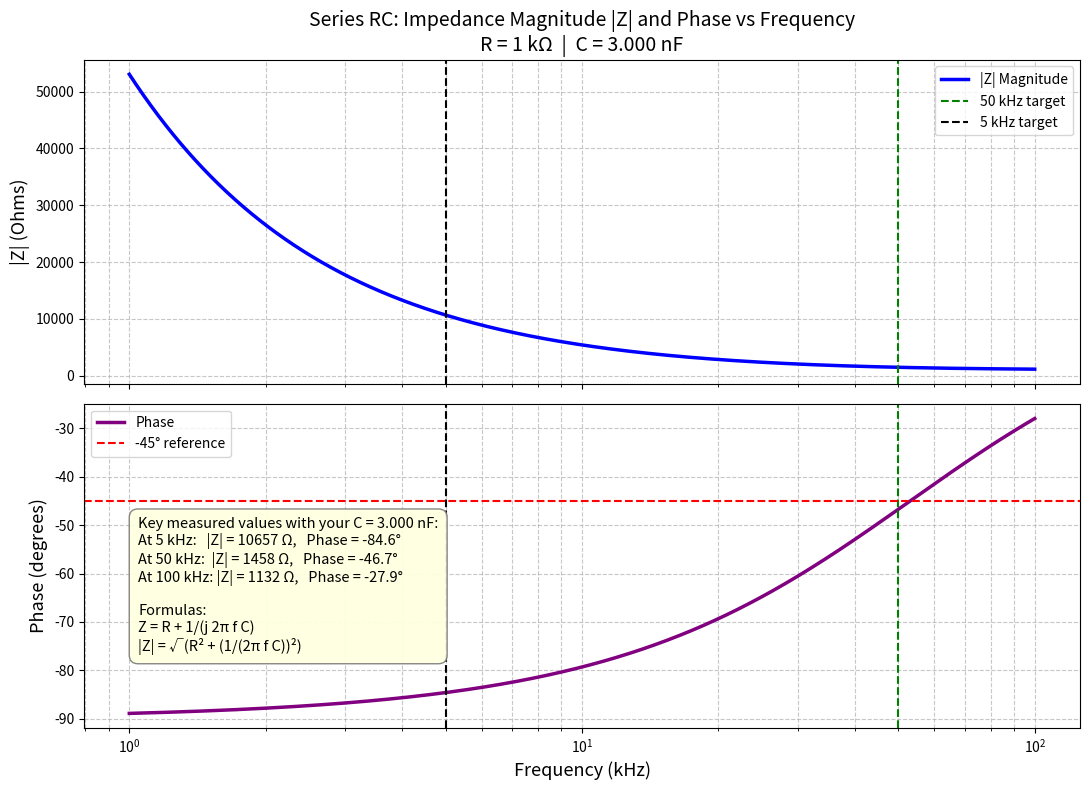

Recreate this plot in Python.
#!/usr/bin/env python3
"""
Fixed version for your 1 kΩ + 3 nF series RC.
Accurate dynamic text box and cleaned legend.
"""

import numpy as np
import matplotlib.pyplot as plt

R = 1000.0          # 1 kΩ
C = 3.0e-9          # Your 3 nF capacitor
f_target = 50e3     # 50 kHz target
f_low = 5e3         # 5 kHz


C_nF = C * 1e9
print(f"Using R = {R/1000:.1f} kΩ and C = {C_nF:.3f} nF")

# Exact frequency for -45° (for reference)
f_45 = 1 / (2 * np.pi * R * C)
print(f"Exact frequency for -45° phase: {f_45/1e3:.2f} kHz")

# Print key values
key_freqs = [5e3, 50e3, 100e3]
print("\nCalculated values:")
for freq in key_freqs:
    omega = 2 * np.pi * freq
    Z = R + 1 / (1j * omega * C)
    mag = np.abs(Z)
    phase = np.angle(Z, deg=True)
    print(f"  {freq/1e3:5.0f} kHz → |Z| = {mag:8.1f} Ω   Phase = {phase:7.2f}°")

# Frequency sweep
f = np.logspace(3, 5, 1000)   # 1 kHz to 100 kHz
omega = 2 * np.pi * f
Z = R + 1 / (1j * omega * C)
mag = np.abs(Z)
phase_deg = np.angle(Z, deg=True)

# Plot
fig, (ax1, ax2) = plt.subplots(2, 1, figsize=(11, 8), sharex=True)

# Magnitude
ax1.semilogx(f / 1000, mag, 'b-', linewidth=2.5, label='|Z| Magnitude')
ax1.axvline(f_target / 1000, color='g', linestyle='--', linewidth=1.5, label=f'{f_target/1e3:.0f} kHz target')
ax1.axvline(f_low / 1000, color='k', linestyle='--', linewidth=1.5, label=f'{f_low/1e3:.0f} kHz target')
ax1.grid(True, which='both', ls='--', alpha=0.7)
ax1.set_ylabel('|Z| (Ohms)', fontsize=13)
ax1.set_title(f'Series RC: Impedance Magnitude |Z| and Phase vs Frequency\n'
              f'R = 1 kΩ  |  C = {C_nF:.3f} nF', fontsize=14)
ax1.legend(loc='upper right', fontsize=10)

# Phase
ax2.semilogx(f / 1000, phase_deg, 'purple', linewidth=2.5, label='Phase')
ax2.axvline(f_target / 1000, color='g', linestyle='--', linewidth=1.5)
ax2.axvline(f_low / 1000, color='k', linestyle='--', linewidth=1.5)
ax2.axhline(-45, color='r', linestyle='--', linewidth=1.5, label='-45° reference')
ax2.grid(True, which='both', ls='--', alpha=0.7)
ax2.set_xlabel('Frequency (kHz)', fontsize=13)
ax2.set_ylabel('Phase (degrees)', fontsize=13)
ax2.legend(loc='upper left', fontsize=10)

# Dynamic, accurate annotation
key_text = "\n".join([
    f"At 5 kHz:   |Z| = {np.abs(R + 1/(1j*2*np.pi*5e3*C)):.0f} Ω,   Phase = {np.angle(R + 1/(1j*2*np.pi*5e3*C), deg=True):.1f}°",
    f"At 50 kHz:  |Z| = {np.abs(R + 1/(1j*2*np.pi*50e3*C)):.0f} Ω,   Phase = {np.angle(R + 1/(1j*2*np.pi*50e3*C), deg=True):.1f}°",
    f"At 100 kHz: |Z| = {np.abs(R + 1/(1j*2*np.pi*100e3*C)):.0f} Ω,   Phase = {np.angle(R + 1/(1j*2*np.pi*100e3*C), deg=True):.1f}°"
])

fig.text(0.13, 0.18,
         f'Key measured values with your C = {C_nF:.3f} nF:\n{key_text}\n\n'
         f'Formulas:\n'
         f'Z = R + 1/(j 2π f C)\n'
         f'|Z| = √(R² + (1/(2π f C))²)',
         fontsize=10.5,
         bbox=dict(boxstyle="round,pad=0.6", facecolor="lightyellow", alpha=0.95, edgecolor="gray"))

plt.tight_layout()

# Uncomment to save
# plt.savefig('/home/workdir/artifacts/lab_setup/rc_bode_your_1k_3nF.png', dpi=300, bbox_inches='tight')
# plt.savefig('/home/workdir/artifacts/lab_setup/rc_bode_your_1k_3nF.pdf', dpi=300, bbox_inches='tight')

plt.show()
